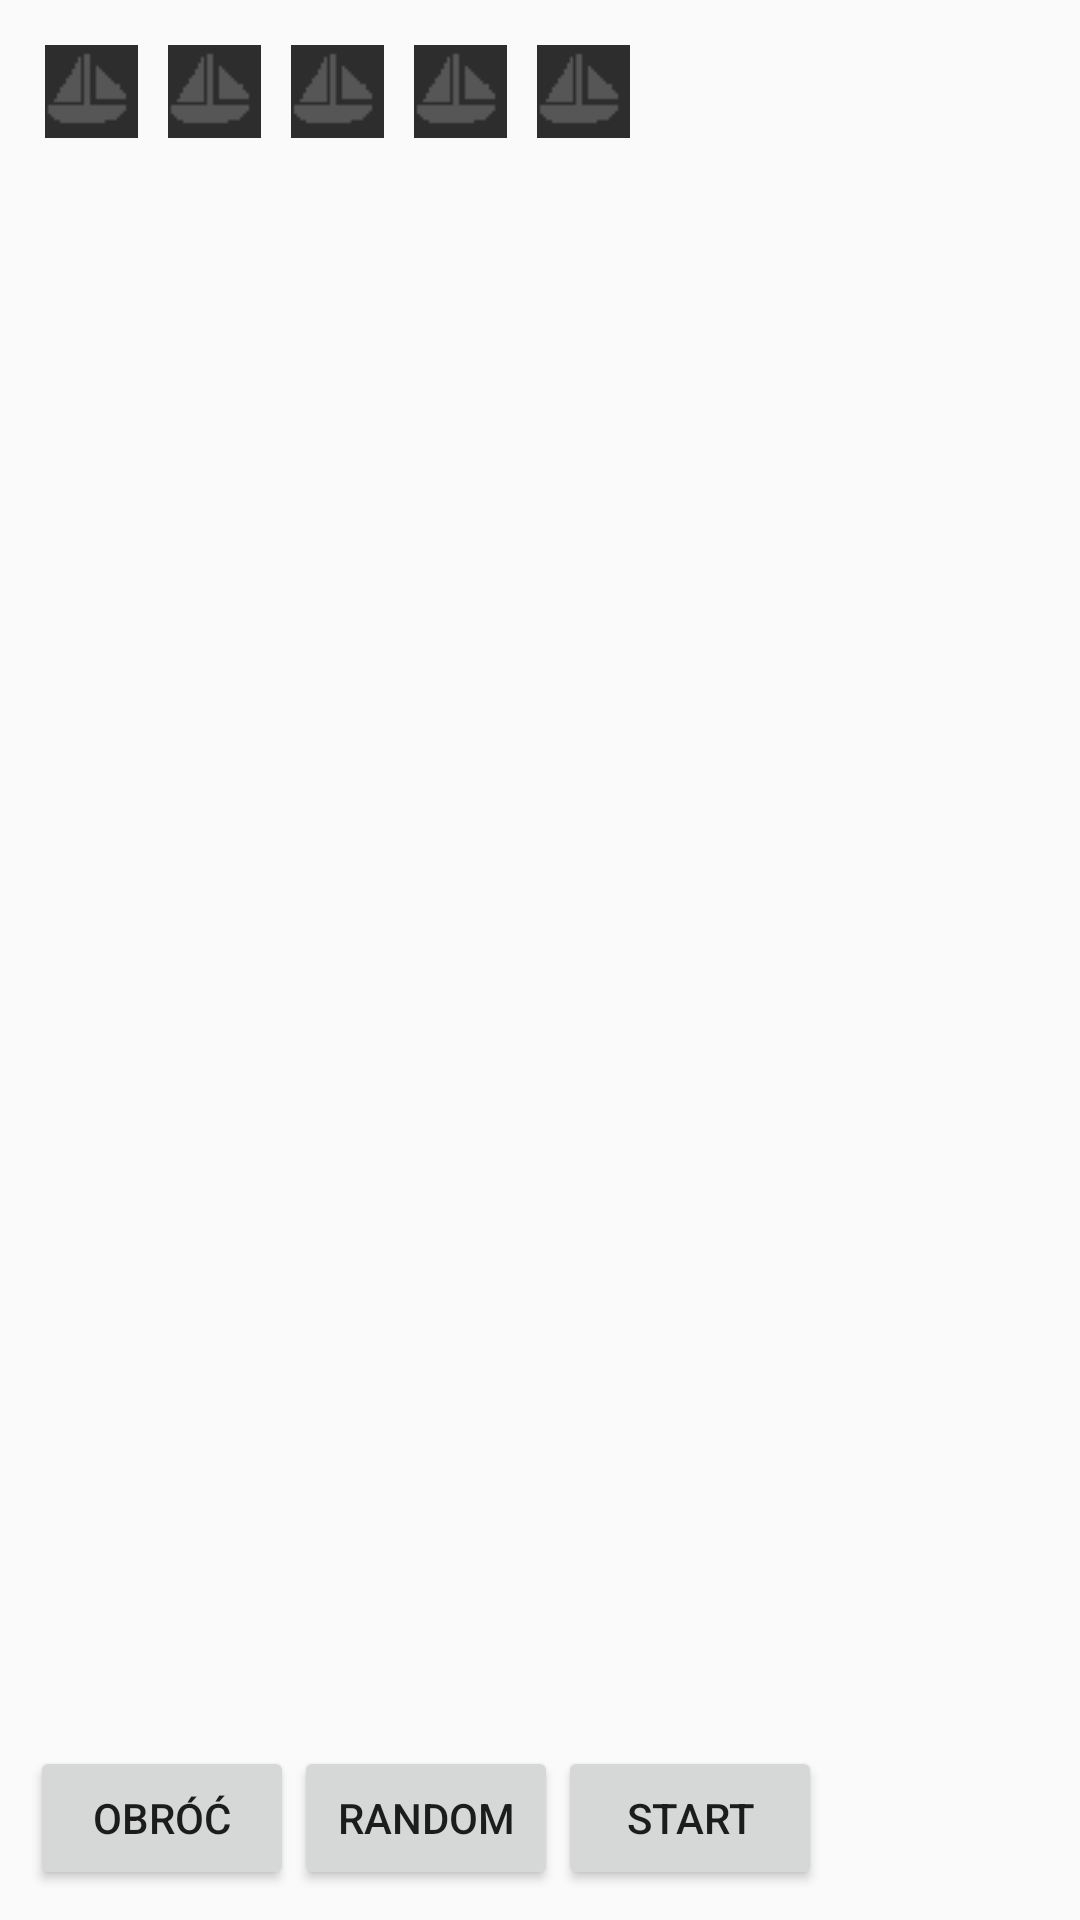

This screen was rendered from an Android layout file. Write that file and the resources it references.
<!-- AndroidManifest.xml: activity theme AppTheme.NoActionBar -->
<!-- res/layout/activity_board.xml -->
<?xml version="1.0" encoding="utf-8"?>
<RelativeLayout xmlns:android="http://schemas.android.com/apk/res/android"
    xmlns:tools="http://schemas.android.com/tools"
    android:layout_width="match_parent"
    android:layout_height="match_parent"
    android:layout_margin="0dp"
    android:id="@+id/layout_boards"
    android:background="@drawable/tlo"
    tools:context="com.example.sebastian.statki.BoardActivity"
    android:gravity="bottom|right">

    <RelativeLayout
        android:layout_width="wrap_content"
        android:layout_height="match_parent"
        android:layout_margin="10dp"
        android:id="@+id/BoardPlatR1">
        <TableLayout xmlns:android="http://schemas.android.com/apk/res/android"
            android:layout_width="wrap_content" android:layout_height="match_parent"
            android:id="@+id/BoardPlat1"
            android:animateLayoutChanges="true">
        </TableLayout>
        <LinearLayout
            android:orientation="horizontal"
            android:layout_width="match_parent"
            android:layout_height="wrap_content"
            android:id="@+id/lay_rt_board2"
            android:layout_alignParentTop="true"
            android:layout_toRightOf="@+id/BoardPlat1"
            android:layout_toEndOf="@+id/BoardPlat1">
            <ImageView
                android:id="@+id/b_ship_s1"
                android:layout_margin="5dp"
                android:layout_width="wrap_content"
                android:layout_height="wrap_content"
                android:src="@drawable/stat" />
            <ImageView
                android:id="@+id/b_ship_s2"
                android:layout_margin="5dp"
                android:layout_width="wrap_content"
                android:layout_height="wrap_content"
                android:src="@drawable/stat" />
            <ImageView
                android:id="@+id/b_ship_s3"
                android:layout_margin="5dp"
                android:layout_width="wrap_content"
                android:layout_height="wrap_content"
                android:src="@drawable/stat" />
            <ImageView
                android:id="@+id/b_ship_s4"
                android:layout_margin="5dp"
                android:layout_width="wrap_content"
                android:layout_height="wrap_content"
                android:src="@drawable/stat" />
            <ImageView
                android:id="@+id/b_ship_s5"
                android:layout_margin="5dp"
                android:layout_width="wrap_content"
                android:layout_height="wrap_content"
                android:src="@drawable/stat" />
        </LinearLayout>
        <LinearLayout
            android:orientation="horizontal"
            android:id="@+id/lay_rt_board3"
            android:layout_width="match_parent"
            android:layout_height="wrap_content"
            android:layout_alignParentBottom="true"
            android:layout_toRightOf="@+id/BoardPlat1"
            android:layout_toEndOf="@+id/BoardPlat1">
            <Button
                android:layout_width="wrap_content"
                android:layout_height="wrap_content"
                android:text="Obróć"
                android:id="@+id/b_obrot"/>

            <Button
                android:layout_width="wrap_content"
                android:layout_height="wrap_content"
                android:text="Random"
                android:id="@+id/b_random"
                android:layout_below="@+id/b_place" />
            <Button
                android:layout_width="wrap_content"
                android:layout_height="wrap_content"
                android:text="Start"
                android:id="@+id/b_start"
                android:layout_below="@+id/b_random" />
        </LinearLayout>
    </RelativeLayout>

    <RelativeLayout
        android:id="@+id/BoardPlatR2"
        android:layout_margin="10dp"
        android:layout_width="wrap_content"
        android:layout_height="match_parent"
        android:layout_alignParentBottom="true"
        android:layout_alignParentRight="true"
        android:layout_alignParentEnd="true">

        <TableLayout xmlns:android="http://schemas.android.com/apk/res/android"
        android:id="@+id/BoardPlat2"
            android:layout_width="wrap_content"
            android:layout_height="match_parent"
            android:layout_alignParentBottom="true"
            android:layout_alignParentRight="true"
            android:layout_alignParentEnd="true">
        </TableLayout>

        <ImageView
            android:layout_width="wrap_content"
            android:layout_height="wrap_content"
            android:id="@+id/imageView"
            android:layout_alignParentTop="true"
            android:layout_alignParentLeft="true"
            android:layout_alignParentStart="true"
            android:layout_marginLeft="62dp"
            android:layout_marginTop="31dp" />
    </RelativeLayout>


</RelativeLayout>
<!-- resources referenced by this layout -->
<resources>
  <!-- drawable stat: png bitmap (drawable, 18024 bytes) -->
  <style name="AppTheme.NoActionBar">
          <item name="windowActionBar">false</item>
          <item name="windowNoTitle">true</item>
      </style>
</resources>
